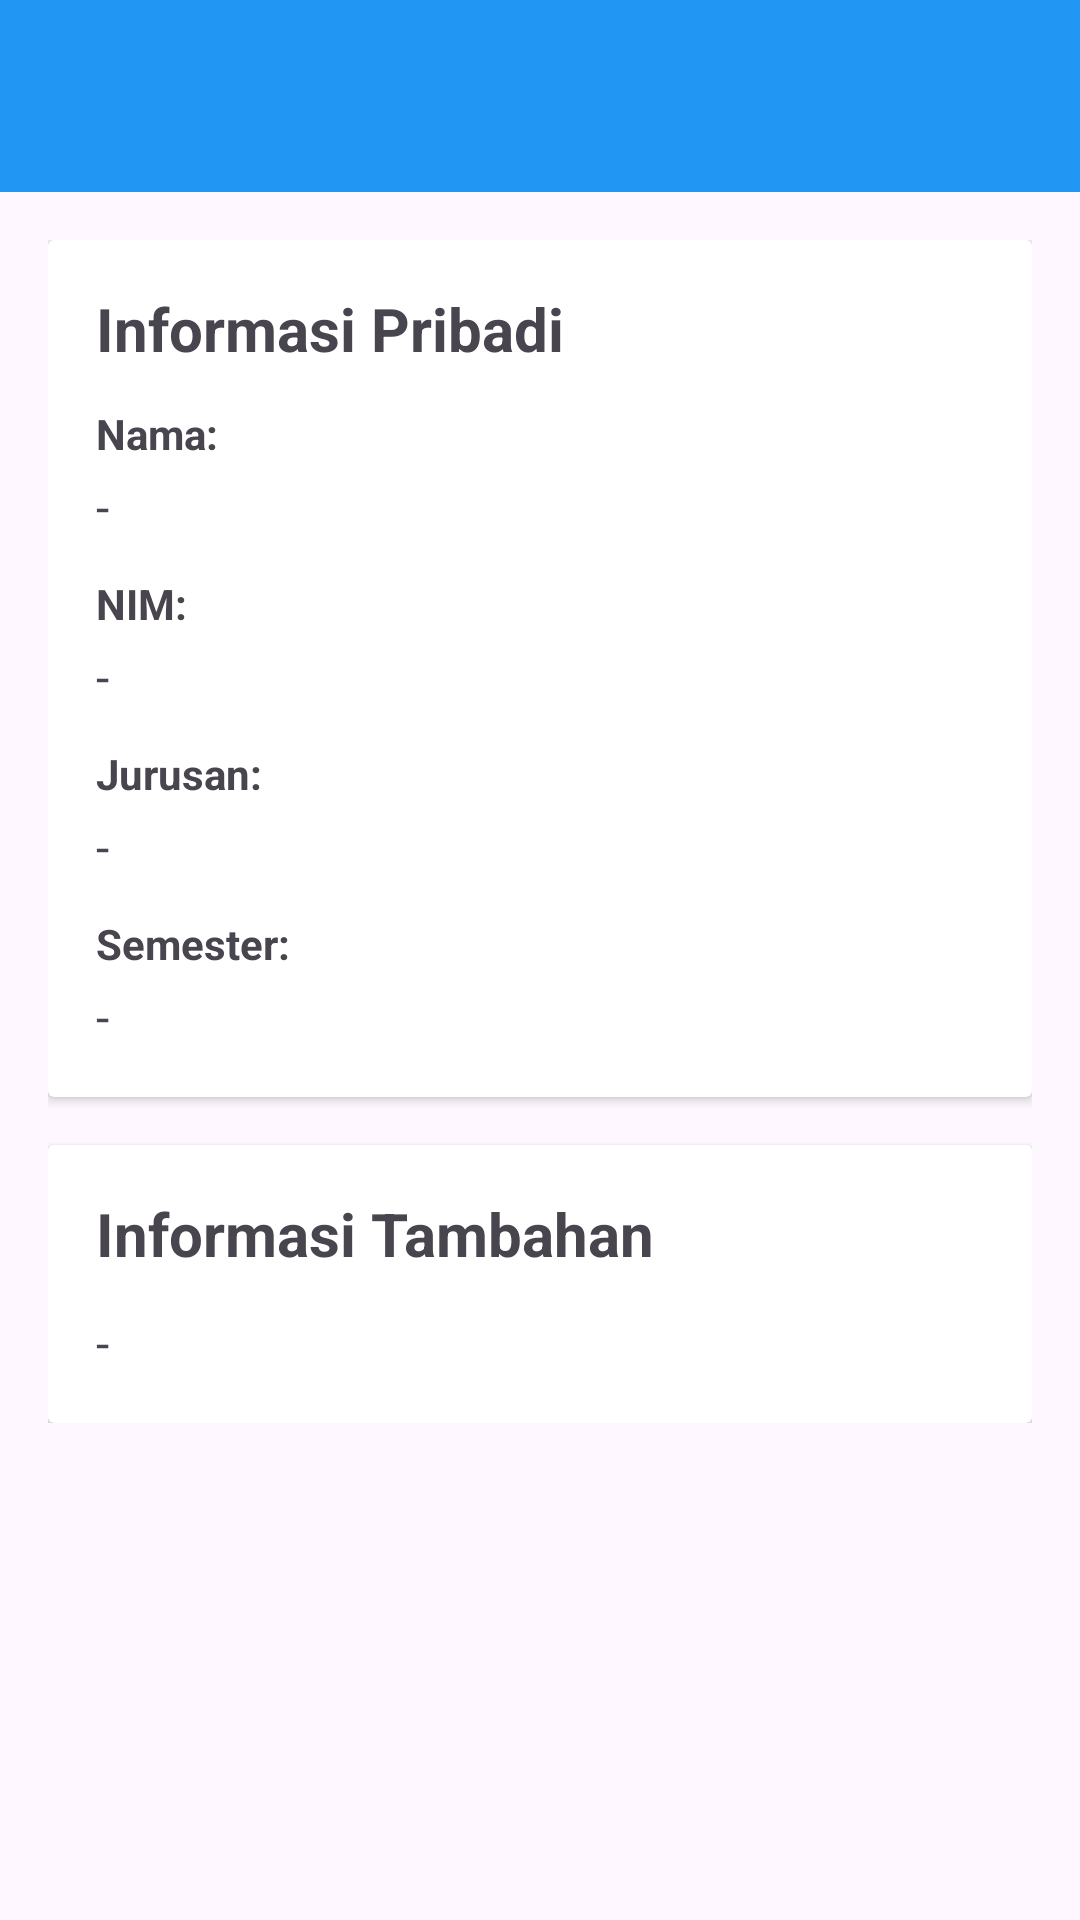

Write the Android layout XML for this screen, with the resource values it uses.
<!-- AndroidManifest.xml: application theme Theme.BelajarTTS3 -->
<!-- res/layout/activity_detail.xml -->
<?xml version="1.0" encoding="utf-8"?>
<LinearLayout xmlns:android="http://schemas.android.com/apk/res/android"
    android:layout_width="match_parent"
    android:layout_height="match_parent"
    android:orientation="vertical">

    <com.google.android.material.appbar.MaterialToolbar
        android:id="@+id/toolbar"
        android:layout_width="match_parent"
        android:layout_height="?attr/actionBarSize"
        android:background="?attr/colorPrimary"
        android:theme="@style/ThemeOverlay.Material3.Dark.ActionBar" />

    <ScrollView
        android:layout_width="match_parent"
        android:layout_height="match_parent"
        android:padding="16dp">

        <LinearLayout
            android:layout_width="match_parent"
            android:layout_height="wrap_content"
            android:orientation="vertical">

            <androidx.cardview.widget.CardView
                android:layout_width="match_parent"
                android:layout_height="wrap_content"
                android:layout_marginBottom="16dp"
                android:elevation="4dp"
                android:radius="8dp">

                <LinearLayout
                    android:layout_width="match_parent"
                    android:layout_height="wrap_content"
                    android:orientation="vertical"
                    android:padding="16dp">

                    <TextView
                        android:layout_width="match_parent"
                        android:layout_height="wrap_content"
                        android:text="Informasi Pribadi"
                        android:textSize="20sp"
                        android:textStyle="bold"
                        android:layout_marginBottom="12dp" />

                    <TextView
                        android:layout_width="match_parent"
                        android:layout_height="wrap_content"
                        android:text="Nama:"
                        android:textStyle="bold"
                        android:layout_marginBottom="4dp" />

                    <TextView
                        android:id="@+id/tv_detail_name"
                        android:layout_width="match_parent"
                        android:layout_height="wrap_content"
                        android:text="-"
                        android:textSize="16sp"
                        android:layout_marginBottom="12dp" />

                    <TextView
                        android:layout_width="match_parent"
                        android:layout_height="wrap_content"
                        android:text="NIM:"
                        android:textStyle="bold"
                        android:layout_marginBottom="4dp" />

                    <TextView
                        android:id="@+id/tv_detail_nim"
                        android:layout_width="match_parent"
                        android:layout_height="wrap_content"
                        android:text="-"
                        android:textSize="16sp"
                        android:layout_marginBottom="12dp" />

                    <TextView
                        android:layout_width="match_parent"
                        android:layout_height="wrap_content"
                        android:text="Jurusan:"
                        android:textStyle="bold"
                        android:layout_marginBottom="4dp" />

                    <TextView
                        android:id="@+id/tv_detail_jurusan"
                        android:layout_width="match_parent"
                        android:layout_height="wrap_content"
                        android:text="-"
                        android:textSize="16sp"
                        android:layout_marginBottom="12dp" />

                    <TextView
                        android:layout_width="match_parent"
                        android:layout_height="wrap_content"
                        android:text="Semester:"
                        android:textStyle="bold"
                        android:layout_marginBottom="4dp" />

                    <TextView
                        android:id="@+id/tv_detail_semester"
                        android:layout_width="match_parent"
                        android:layout_height="wrap_content"
                        android:text="-"
                        android:textSize="16sp" />

                </LinearLayout>

            </androidx.cardview.widget.CardView>

            <androidx.cardview.widget.CardView
                android:layout_width="match_parent"
                android:layout_height="wrap_content"
                android:elevation="4dp"
                android:radius="8dp">

                <LinearLayout
                    android:layout_width="match_parent"
                    android:layout_height="wrap_content"
                    android:orientation="vertical"
                    android:padding="16dp">

                    <TextView
                        android:layout_width="match_parent"
                        android:layout_height="wrap_content"
                        android:text="Informasi Tambahan"
                        android:textSize="20sp"
                        android:textStyle="bold"
                        android:layout_marginBottom="12dp" />

                    <TextView
                        android:id="@+id/tv_additional_info"
                        android:layout_width="match_parent"
                        android:layout_height="wrap_content"
                        android:text="-"
                        android:textSize="16sp"
                        android:lineSpacingExtra="4dp" />

                </LinearLayout>

            </androidx.cardview.widget.CardView>

        </LinearLayout>

    </ScrollView>

</LinearLayout>
<!-- resources referenced by this layout -->
<resources>
  <style name="Theme.BelajarTTS3" parent="Base.Theme.BelajarTTS3" />
  <style name="Base.Theme.BelajarTTS3" parent="Theme.Material3.DayNight.NoActionBar">
          
          
          <item name="colorPrimary">@color/blue_primary</item>
          <item name="colorPrimaryVariant">@color/blue_dark</item>
          <item name="colorOnPrimary">@color/white</item>
          <item name="colorSecondary">@color/teal_200</item>
          <item name="colorSecondaryVariant">@color/teal_700</item>
          <item name="colorOnSecondary">@color/black</item>
          <item name="android:statusBarColor">?attr/colorPrimaryVariant</item>
      </style>
  <color name="blue_primary">#FF2196F3</color>
  <color name="blue_dark">#FF1976D2</color>
  <color name="white">#FFFFFFFF</color>
  <color name="teal_200">#FF03DAC5</color>
  <color name="teal_700">#FF018786</color>
  <color name="black">#FF000000</color>
</resources>
